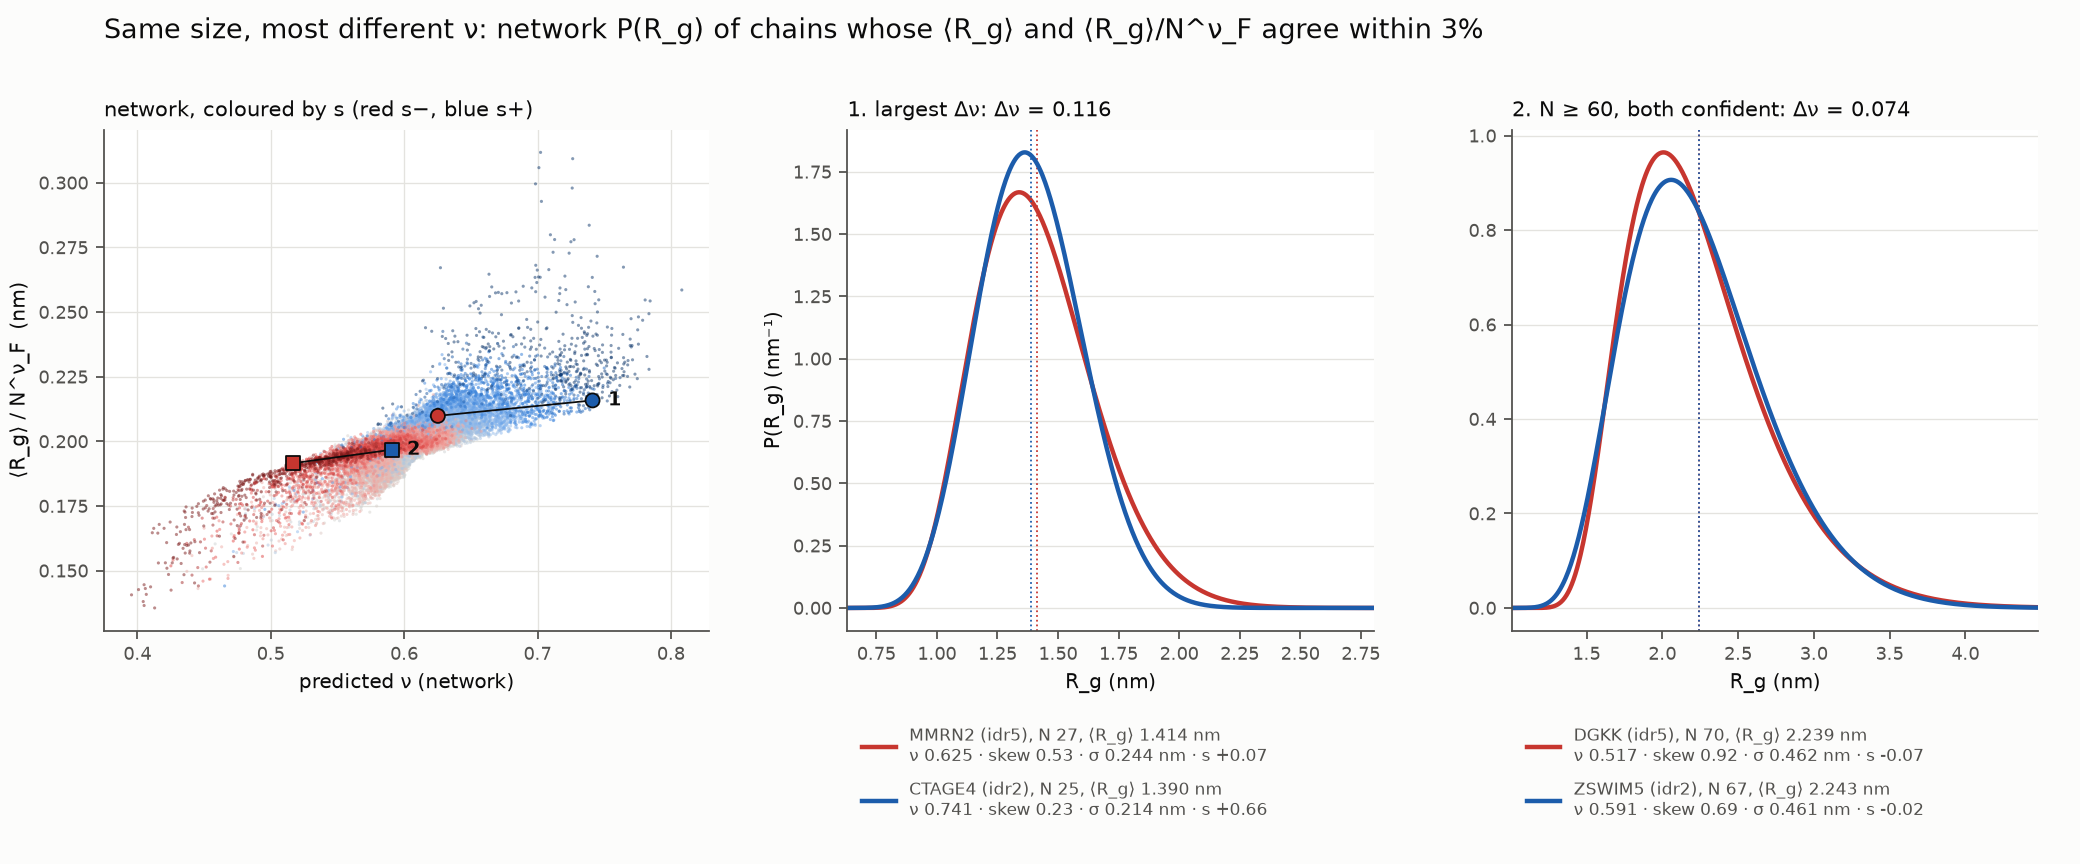

Data behind this chart, as committed beside it:
pair, selection, chain, gene, description, N, tier, net_mean_rg, net_S_m, net_std_rg, net_skew, net_exkurt, net_nu, net_lnA, cf_nu, s, h, fcr, sequence
1, largest Δν, Q9H8L6_idr5, MMRN2, Multimerin-2, 27, confident, 1.414, 1.34, 0.244, 0.5331, 0.2841, 0.6253, 1.624, 0.6312, 0.07441, 0, 0.5556, LSRKGKKQQKDLEAPRKRDKKEAEPLV
1, largest Δν, Q8IX94_idr2, CTAGE4, cTAGE family member 4, 25, confident, 1.39, 1.363, 0.2139, 0.2304, -0.106, 0.7412, 1.761, 0.6549, 0.6592, 0, 0.36, AVLEEDTTDDDNLELEVNSQWENGA
2, N ≥ 60, both confident, Q5KSL6_idr5, DGKK, Diacylglycerol kinase kappa, 70, confident, 2.239, 2.007, 0.4619, 0.9165, 1.127, 0.5167, 1.236, 0.5555, -0.07133, 1.131, 0.4429, VPEEKSSDTDSRSLRLKIKFPKLGKKKVEEERKPKSGQSV…
2, N ≥ 60, both confident, Q9P217_idr2, ZSWIM5, Zinc finger SWIM domain-containing prote…, 67, confident, 2.243, 2.058, 0.4614, 0.6882, 0.5364, 0.5906, 1.249, 0.6093, -0.01919, 0, 0.08955, YRGGPGAGAAGGAAGASPAEEGPQPPPGAAAPAGSAPGGV…
